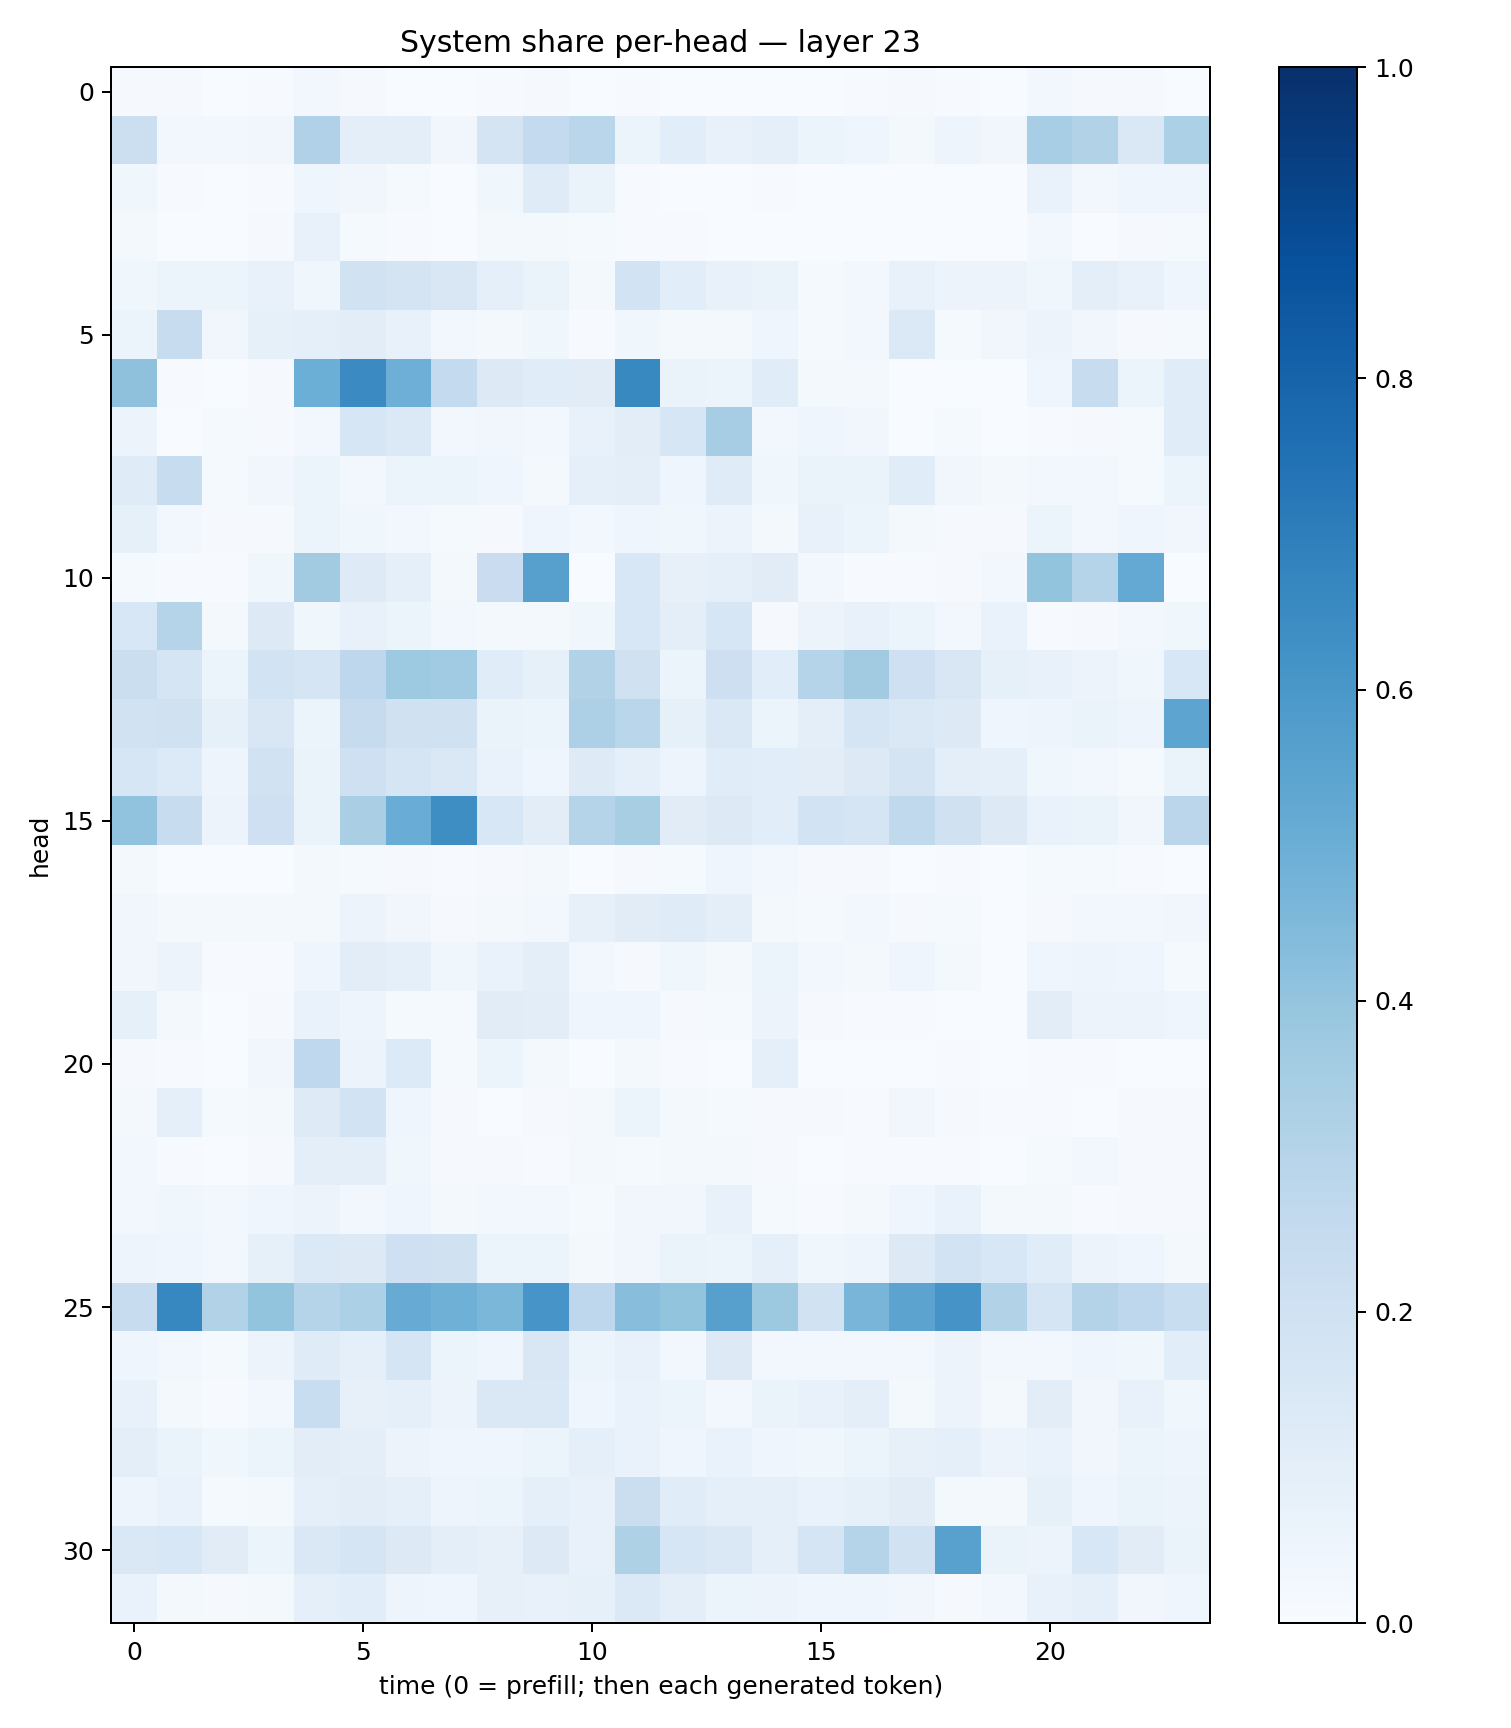

Data behind this chart, as committed beside it:
0.008764174, 0.008738001, 0.0033822393, 0.0064084986, 0.024485948, 0.009920199, 0.0038482428, 0.0018542769, 0.0061120894, 0.01133873, 0.0033546141, 0.004949061, 0.001648489, 0.002871327, 0.00083308824, 0.0013581087, 0.003985036, 0.009982263, 0.0042901817, 0.0029713234, 0.027017456, 0.008871285, 0.011200431, 0.0016567841
0.2179, 0.02765, 0.02793, 0.03198, 0.319, 0.09995, 0.1013, 0.03182, 0.1741, 0.2543, 0.2887, 0.05268, 0.1094, 0.07037, 0.09183, 0.05881, 0.04639, 0.02031, 0.04872, 0.03189, 0.3456, 0.3142, 0.1474, 0.3301
0.03676, 0.004148, 0.001076, 0.006871, 0.04615, 0.03186, 0.0138, 0.003233, 0.03545, 0.1186, 0.06335, 0.007159, 0.002455, 0.00348, 0.004674, 0.001378, 0.001898, 0.001485, 0.001415, 0.003056, 0.07009, 0.02664, 0.04161, 0.04171
0.01741, 0.001817, 0.002308, 0.01134, 0.07757, 0.01274, 0.005578, 0.002, 0.01793, 0.01636, 0.01327, 0.007338, 0.003913, 0.001863, 0.0009417, 0.0002864, 0.002393, 0.0008595, 0.001748, 0.001468, 0.02529, 0.003759, 0.009347, 0.01228
0.03572, 0.05201, 0.05206, 0.07609, 0.03761, 0.1916, 0.176, 0.1504, 0.08753, 0.06454, 0.01935, 0.1864, 0.107, 0.07068, 0.0642, 0.01555, 0.02563, 0.07437, 0.0551, 0.05561, 0.03531, 0.09451, 0.07234, 0.04658
0.05931, 0.2365, 0.03333, 0.08208, 0.08662, 0.1052, 0.07323, 0.02603, 0.01965, 0.0381, 0.004579, 0.03552, 0.0186, 0.01642, 0.0417, 0.01299, 0.02654, 0.138, 0.01251, 0.03258, 0.05574, 0.03335, 0.01102, 0.01289
0.4109, 0.004713, 0.002484, 0.00901, 0.4995, 0.6502, 0.4942, 0.2571, 0.1291, 0.1145, 0.1114, 0.6592, 0.064, 0.054, 0.116, 0.0186, 0.01898, 0.0009865, 0.00347, 0.002659, 0.04177, 0.2367, 0.05166, 0.1154
0.0565, 0.002836, 0.01186, 0.008752, 0.02466, 0.1567, 0.1393, 0.0252, 0.03129, 0.02372, 0.07053, 0.1042, 0.1639, 0.349, 0.03076, 0.04112, 0.03326, 0.002266, 0.01511, 0.00373, 0.005614, 0.00899, 0.01206, 0.1166
0.1201, 0.2346, 0.01422, 0.0325, 0.05142, 0.0268, 0.05216, 0.06048, 0.04396, 0.02003, 0.09262, 0.09406, 0.0436, 0.1207, 0.03712, 0.06457, 0.06569, 0.1162, 0.03506, 0.01758, 0.02974, 0.02402, 0.01215, 0.05869
0.08229, 0.02709, 0.009626, 0.01117, 0.05189, 0.03745, 0.02626, 0.01238, 0.01108, 0.04003, 0.02878, 0.04355, 0.03809, 0.05733, 0.02169, 0.07539, 0.06247, 0.01629, 0.008562, 0.01148, 0.05225, 0.02828, 0.03956, 0.03478
0.01274, 0.004372, 0.006115, 0.03775, 0.3598, 0.1228, 0.09334, 0.02048, 0.228, 0.5601, 0.00199, 0.1557, 0.07914, 0.09046, 0.1105, 0.0301, 0.004868, 0.006737, 0.008102, 0.02851, 0.4022, 0.298, 0.5213, 0.002044
0.1533, 0.3, 0.02095, 0.1298, 0.03561, 0.07298, 0.06019, 0.02757, 0.02296, 0.02225, 0.03654, 0.154, 0.09579, 0.1563, 0.008448, 0.05478, 0.0779, 0.05437, 0.03088, 0.06898, 0.007056, 0.01064, 0.02811, 0.03876
0.2217, 0.1647, 0.05935, 0.184, 0.1695, 0.2735, 0.3713, 0.3636, 0.1143, 0.08227, 0.3088, 0.198, 0.06016, 0.2133, 0.1069, 0.303, 0.3605, 0.2048, 0.1503, 0.08484, 0.07436, 0.05743, 0.0353, 0.1547
0.1875, 0.1979, 0.08243, 0.1503, 0.05315, 0.2426, 0.1972, 0.1991, 0.06263, 0.06006, 0.3281, 0.2889, 0.08241, 0.1447, 0.05224, 0.09974, 0.1698, 0.1424, 0.1288, 0.04522, 0.04828, 0.06613, 0.04928, 0.5415
0.1564, 0.1331, 0.04708, 0.1894, 0.06505, 0.2102, 0.1718, 0.1463, 0.0682, 0.03926, 0.1229, 0.09107, 0.04854, 0.1165, 0.1055, 0.1048, 0.1307, 0.1745, 0.09899, 0.09247, 0.03603, 0.02426, 0.01529, 0.06422
0.4024, 0.2413, 0.0564, 0.2055, 0.0629, 0.3377, 0.5058, 0.6398, 0.155, 0.1052, 0.2997, 0.3419, 0.1112, 0.1261, 0.1069, 0.1846, 0.1708, 0.2646, 0.1962, 0.128, 0.06762, 0.06472, 0.03418, 0.2825
0.01814, 0.002641, 0.001903, 0.00285, 0.02021, 0.01381, 0.01112, 0.005119, 0.01009, 0.01686, 0.003785, 0.01038, 0.01218, 0.04545, 0.02925, 0.008507, 0.01008, 0.002697, 0.005435, 0.0008337, 0.01259, 0.015, 0.006967, 0.002713
0.03475, 0.02278, 0.0201, 0.01787, 0.01736, 0.0573, 0.03209, 0.008007, 0.01853, 0.02939, 0.07943, 0.1108, 0.1196, 0.09958, 0.02104, 0.01212, 0.0298, 0.009945, 0.01325, 0.002735, 0.00826, 0.03008, 0.02986, 0.03198
0.03322, 0.05762, 0.005324, 0.005381, 0.04658, 0.1047, 0.08924, 0.03787, 0.06885, 0.09463, 0.02776, 0.01066, 0.03871, 0.02107, 0.06079, 0.02519, 0.02128, 0.04197, 0.01883, 0.002255, 0.04372, 0.05049, 0.04004, 0.0119
0.08505, 0.01883, 0.00131, 0.01014, 0.06672, 0.04747, 0.01562, 0.01294, 0.11, 0.1016, 0.04623, 0.04621, 0.008673, 0.01463, 0.05782, 0.01159, 0.006255, 0.005871, 0.002213, 0.00133, 0.1016, 0.05819, 0.0572, 0.04479
0.009222, 0.00672, 0.002189, 0.03315, 0.2695, 0.05625, 0.135, 0.01356, 0.05913, 0.01848, 0.001901, 0.01863, 0.006924, 0.002856, 0.08696, 0.002692, 0.002953, 0.002346, 0.004157, 0.002617, 0.006468, 0.00757, 0.003503, 0.001492
0.01848, 0.08862, 0.0124, 0.02245, 0.1213, 0.1841, 0.04155, 0.01088, 0.003365, 0.00828, 0.0179, 0.05394, 0.01712, 0.01235, 0.008203, 0.009013, 0.006458, 0.03204, 0.009665, 0.004176, 0.005564, 0.003478, 0.008153, 0.008521
0.02953, 0.006282, 0.003496, 0.01024, 0.09676, 0.09459, 0.03518, 0.008458, 0.008055, 0.004754, 0.01565, 0.01554, 0.0168, 0.01711, 0.01129, 0.002784, 0.006386, 0.004477, 0.006405, 0.003826, 0.01522, 0.02615, 0.008572, 0.01095
0.0237, 0.03573, 0.02905, 0.04518, 0.05491, 0.03009, 0.04614, 0.01855, 0.02362, 0.02826, 0.01284, 0.03311, 0.03276, 0.07033, 0.01295, 0.007422, 0.02107, 0.03951, 0.06667, 0.0184, 0.01938, 0.006208, 0.01131, 0.009306
0.04822, 0.04099, 0.02939, 0.08507, 0.1379, 0.1322, 0.204, 0.1992, 0.06107, 0.05889, 0.0234, 0.0343, 0.06441, 0.05351, 0.08825, 0.03714, 0.04978, 0.1252, 0.1853, 0.1528, 0.1148, 0.05578, 0.04329, 0.01939
0.2357, 0.6655, 0.3089, 0.4015, 0.3033, 0.3302, 0.509, 0.4891, 0.4602, 0.6081, 0.2742, 0.4284, 0.4013, 0.5588, 0.3787, 0.1904, 0.4662, 0.5456, 0.6129, 0.3145, 0.169, 0.3057, 0.2751, 0.2316
0.04639, 0.02693, 0.01294, 0.05727, 0.1187, 0.08937, 0.1667, 0.05351, 0.04612, 0.1496, 0.05281, 0.07061, 0.02594, 0.1308, 0.02674, 0.02626, 0.02643, 0.02625, 0.05616, 0.02363, 0.02854, 0.04079, 0.03777, 0.1092
0.07277, 0.02187, 0.005602, 0.0288, 0.2319, 0.08054, 0.09086, 0.05734, 0.1409, 0.1451, 0.0422, 0.06883, 0.059, 0.02677, 0.06438, 0.07129, 0.09424, 0.02088, 0.05697, 0.02269, 0.1031, 0.03398, 0.07118, 0.03584
0.09547, 0.0659, 0.03889, 0.06042, 0.1043, 0.09641, 0.05695, 0.0442, 0.04026, 0.0532, 0.08623, 0.06968, 0.04204, 0.06669, 0.04254, 0.03722, 0.05243, 0.07896, 0.09363, 0.05646, 0.06721, 0.03402, 0.06056, 0.04694
0.05042, 0.06778, 0.01477, 0.01782, 0.08624, 0.1047, 0.08886, 0.04989, 0.05332, 0.09292, 0.07502, 0.2257, 0.1152, 0.08822, 0.08985, 0.06802, 0.08402, 0.1096, 0.02173, 0.02083, 0.08442, 0.04681, 0.06624, 0.05478
0.147, 0.1539, 0.1118, 0.06099, 0.1468, 0.166, 0.1322, 0.09863, 0.07909, 0.1318, 0.07426, 0.3226, 0.1572, 0.1423, 0.0874, 0.1671, 0.3042, 0.1907, 0.5572, 0.0625, 0.0558, 0.1526, 0.1126, 0.06287
0.06771, 0.02307, 0.009295, 0.01786, 0.08794, 0.1073, 0.05064, 0.04125, 0.08069, 0.0749, 0.08283, 0.1395, 0.09978, 0.05973, 0.0554, 0.04198, 0.04571, 0.03468, 0.01146, 0.02942, 0.07782, 0.087, 0.034, 0.04666
